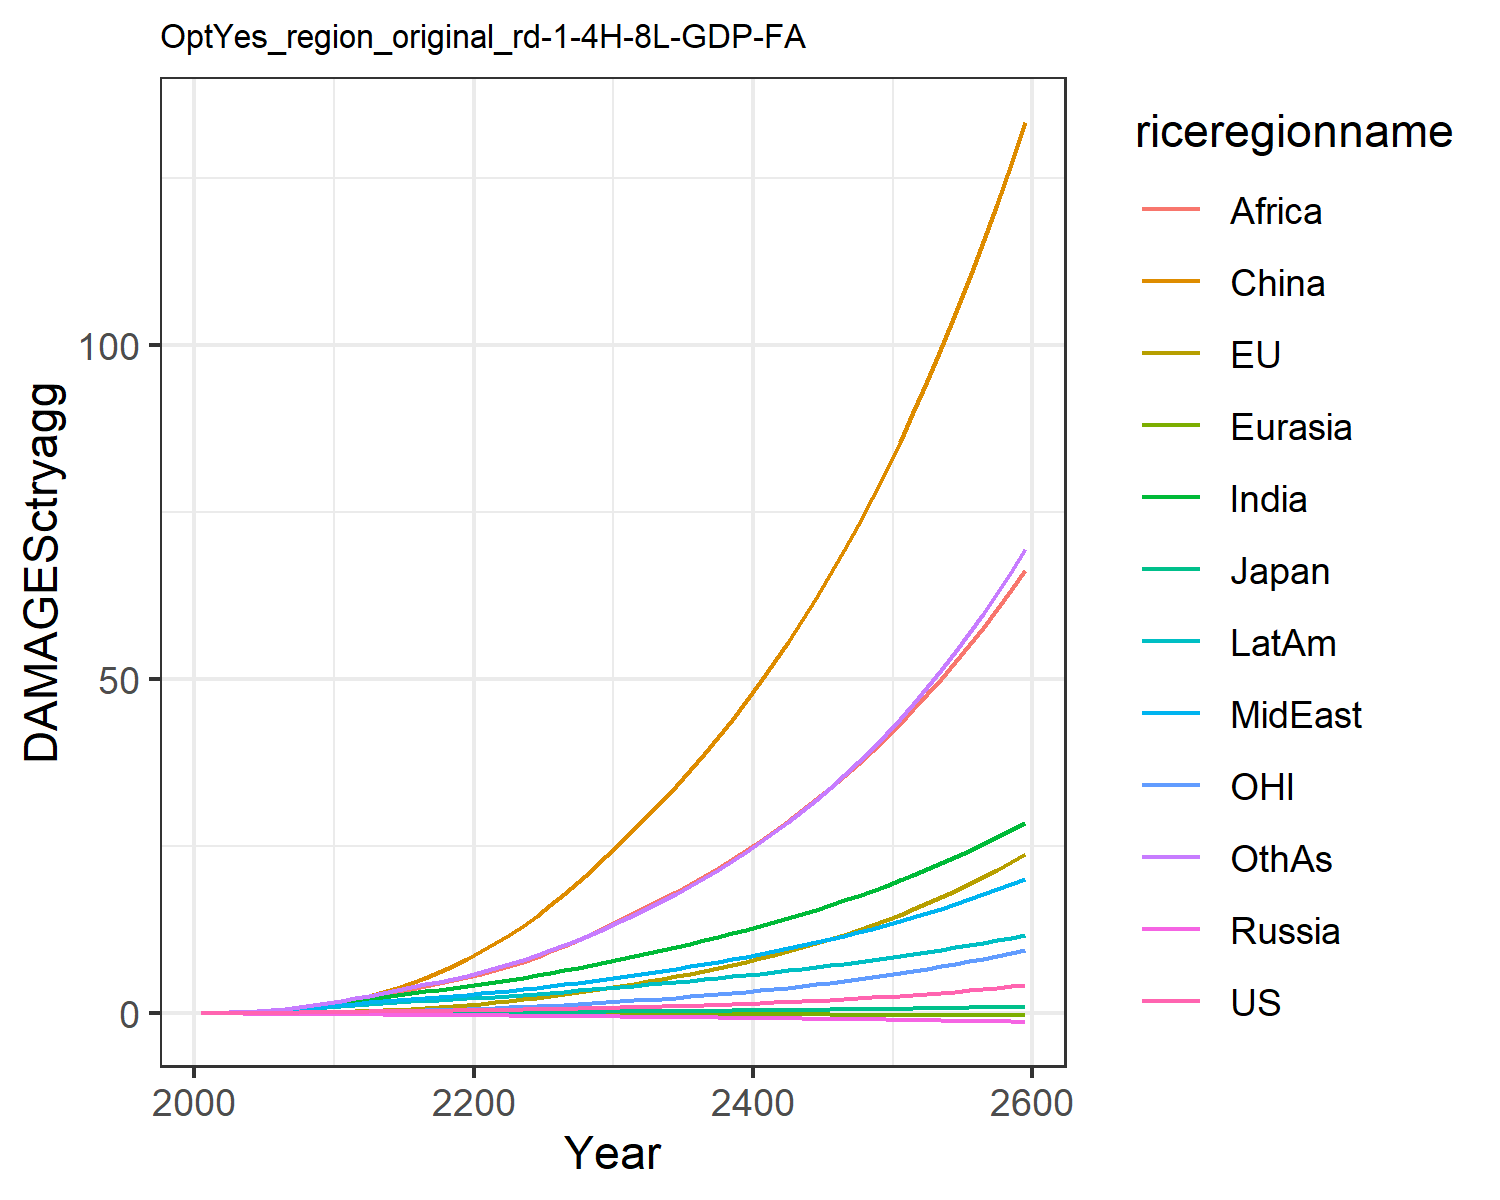

The file beside this chart, header and first rows:
0.007478281832979454, -0.02180058759567689, 0.007208811494676664, -0.012941089953060345, -0.0018130655973688644, 0.00395249353461779, 0.02779970990191068, 0.029216718629302748, 0.011889023487370655, 0.03758942010103901, -0.0019022340039559968, 0.03160272457524255
0.0134, -0.01332, 0.01076, -0.02089, -0.002838, 0.04566, 0.06237, 0.06021, 0.02889, 0.07001, 0.004748, 0.05951
0.02311, -0.01585, 0.01546, -0.03059, -0.004569, 0.09112, 0.118, 0.1091, 0.06119, 0.12, 0.008444, 0.115
0.0358, -0.01225, 0.02041, -0.04115, -0.006682, 0.1599, 0.1993, 0.1784, 0.1169, 0.1867, 0.01522, 0.2004
0.05157, -0.003454, 0.02492, -0.05267, -0.009163, 0.2552, 0.3099, 0.2699, 0.2051, 0.2686, 0.02448, 0.3212
0.07007, 0.01148, 0.03038, -0.06505, -0.01193, 0.3791, 0.4454, 0.3787, 0.3255, 0.3619, 0.0361, 0.4747
0.09106, 0.03281, 0.03674, -0.07802, -0.01497, 0.5377, 0.6055, 0.5063, 0.4797, 0.4675, 0.04997, 0.6626
0.115, 0.06094, 0.04335, -0.09114, -0.01823, 0.7348, 0.796, 0.6589, 0.6828, 0.5869, 0.06639, 0.8948
0.1418, 0.09636, 0.05009, -0.1041, -0.02166, 0.9722, 1.017, 0.8384, 0.9446, 0.719, 0.08558, 1.174
0.171, 0.1392, 0.0568, -0.1168, -0.0252, 1.25, 1.266, 1.046, 1.274, 0.8619, 0.1075, 1.503
0.2017, 0.1924, 0.06478, -0.1326, -0.02925, 1.596, 1.539, 1.253, 1.633, 1.014, 0.1342, 1.865
0.2308, 0.2597, 0.07397, -0.1518, -0.03386, 2.04, 1.825, 1.435, 1.988, 1.166, 0.1673, 2.246
0.262, 0.3427, 0.08403, -0.1723, -0.03878, 2.548, 2.122, 1.629, 2.362, 1.326, 0.207, 2.631
0.2908, 0.4384, 0.09356, -0.192, -0.04367, 3.127, 2.418, 1.814, 2.756, 1.478, 0.2512, 3.034
0.3178, 0.5452, 0.1027, -0.211, -0.04854, 3.78, 2.711, 1.993, 3.168, 1.622, 0.2995, 3.451
0.343, 0.6635, 0.1114, -0.2292, -0.05333, 4.507, 2.997, 2.163, 3.591, 1.758, 0.352, 3.875
0.3666, 0.7936, 0.1197, -0.2465, -0.058, 5.307, 3.272, 2.327, 4.022, 1.884, 0.4088, 4.302
0.3895, 0.9356, 0.1278, -0.2632, -0.06255, 6.178, 3.537, 2.484, 4.459, 2.003, 0.47, 4.735
0.4128, 1.09, 0.1359, -0.2796, -0.06699, 7.122, 3.795, 2.638, 4.903, 2.116, 0.5358, 5.177
0.4372, 1.256, 0.1442, -0.2959, -0.07136, 8.136, 4.049, 2.791, 5.353, 2.226, 0.6064, 5.631
0.4629, 1.436, 0.1529, -0.3121, -0.0758, 9.238, 4.326, 2.961, 5.844, 2.346, 0.682, 6.131
0.4901, 1.631, 0.1622, -0.3282, -0.0804, 10.44, 4.638, 3.155, 6.395, 2.48, 0.763, 6.697
0.5193, 1.84, 0.1719, -0.3445, -0.08505, 11.74, 4.967, 3.362, 7.033, 2.621, 0.8494, 7.308
0.5509, 2.063, 0.1822, -0.3611, -0.08975, 13.13, 5.311, 3.582, 7.729, 2.768, 0.9413, 7.962
0.585, 2.302, 0.1931, -0.3783, -0.0945, 14.61, 5.67, 3.813, 8.475, 2.921, 1.039, 8.657
0.6218, 2.556, 0.2046, -0.396, -0.09932, 16.18, 6.044, 4.055, 9.268, 3.079, 1.143, 9.396
0.6623, 2.83, 0.217, -0.4143, -0.1042, 17.86, 6.433, 4.309, 10.11, 3.244, 1.254, 10.18
0.7058, 3.123, 0.2302, -0.4331, -0.1091, 19.63, 6.837, 4.575, 10.99, 3.415, 1.373, 11.01
0.7523, 3.433, 0.244, -0.4527, -0.1141, 21.5, 7.257, 4.853, 11.93, 3.593, 1.498, 11.88
0.8018, 3.761, 0.2585, -0.4729, -0.1192, 23.48, 7.694, 5.143, 12.91, 3.777, 1.631, 12.81
0.853, 4.098, 0.2731, -0.4928, -0.1241, 25.5, 8.132, 5.438, 13.91, 3.959, 1.766, 13.76
0.9055, 4.439, 0.2875, -0.5122, -0.1288, 27.54, 8.568, 5.733, 14.93, 4.137, 1.903, 14.73
0.9603, 4.79, 0.3023, -0.5318, -0.1335, 29.63, 9.013, 6.035, 15.97, 4.318, 2.043, 15.74
1.018, 5.156, 0.3176, -0.5517, -0.1381, 31.8, 9.47, 6.347, 17.05, 4.502, 2.19, 16.79
1.079, 5.538, 0.3335, -0.572, -0.1428, 34.04, 9.939, 6.67, 18.17, 4.691, 2.342, 17.89
1.143, 5.936, 0.35, -0.5928, -0.1475, 36.38, 10.42, 7.004, 19.33, 4.884, 2.501, 19.03
1.21, 6.354, 0.3671, -0.6141, -0.1522, 38.81, 10.92, 7.349, 20.54, 5.083, 2.667, 20.23
1.281, 6.79, 0.385, -0.6359, -0.157, 41.34, 11.43, 7.707, 21.79, 5.287, 2.84, 21.48
1.356, 7.247, 0.4035, -0.6582, -0.1618, 43.97, 11.96, 8.079, 23.09, 5.496, 3.022, 22.78
1.434, 7.726, 0.4228, -0.681, -0.1667, 46.72, 12.51, 8.463, 24.44, 5.712, 3.212, 24.15
1.517, 8.228, 0.4429, -0.7045, -0.1715, 49.57, 13.07, 8.862, 25.84, 5.933, 3.41, 25.58
1.604, 8.753, 0.4638, -0.7284, -0.1765, 52.54, 13.65, 9.276, 27.3, 6.161, 3.618, 27.07
1.696, 9.302, 0.4856, -0.753, -0.1814, 55.64, 14.26, 9.705, 28.81, 6.396, 3.835, 28.63
1.793, 9.878, 0.5082, -0.7782, -0.1864, 58.86, 14.88, 10.15, 30.39, 6.637, 4.063, 30.26
1.894, 10.48, 0.5318, -0.804, -0.1915, 62.22, 15.52, 10.61, 32.02, 6.886, 4.3, 31.97
2.001, 11.11, 0.5564, -0.8304, -0.1966, 65.72, 16.19, 11.09, 33.72, 7.142, 4.549, 33.76
2.113, 11.77, 0.582, -0.8575, -0.2017, 69.37, 16.88, 11.59, 35.49, 7.406, 4.809, 35.63
2.231, 12.47, 0.6086, -0.8853, -0.2069, 73.17, 17.59, 12.11, 37.34, 7.678, 5.082, 37.58
2.355, 13.19, 0.6363, -0.9138, -0.2122, 77.13, 18.33, 12.64, 39.25, 7.958, 5.366, 39.63
2.485, 13.95, 0.6652, -0.9431, -0.2175, 81.25, 19.1, 13.2, 41.25, 8.247, 5.664, 41.76
2.622, 14.75, 0.6953, -0.9731, -0.2228, 85.55, 19.89, 13.78, 43.32, 8.545, 5.976, 44
2.766, 15.58, 0.7266, -1.004, -0.2282, 90.03, 20.72, 14.38, 45.49, 8.853, 6.302, 46.35
2.917, 16.45, 0.7592, -1.035, -0.2337, 94.7, 21.57, 15.01, 47.74, 9.17, 6.643, 48.8
3.076, 17.36, 0.7932, -1.068, -0.2392, 99.57, 22.46, 15.66, 50.08, 9.498, 7, 51.36
3.243, 18.32, 0.8287, -1.101, -0.2447, 104.6, 23.38, 16.34, 52.52, 9.836, 7.373, 54.05
3.418, 19.32, 0.8656, -1.135, -0.2503, 109.9, 24.34, 17.04, 55.07, 10.19, 7.763, 56.86
3.602, 20.37, 0.9041, -1.17, -0.2559, 115.4, 25.33, 17.77, 57.72, 10.55, 8.171, 59.8
3.796, 21.46, 0.9442, -1.206, -0.2616, 121.2, 26.36, 18.53, 60.48, 10.92, 8.598, 62.88
3.999, 22.61, 0.9861, -1.243, -0.2673, 127.2, 27.43, 19.32, 63.36, 11.3, 9.045, 66.1
4.213, 23.81, 1.03, -1.281, -0.2731, 133.4, 28.54, 20.14, 66.36, 11.7, 9.511, 69.48
